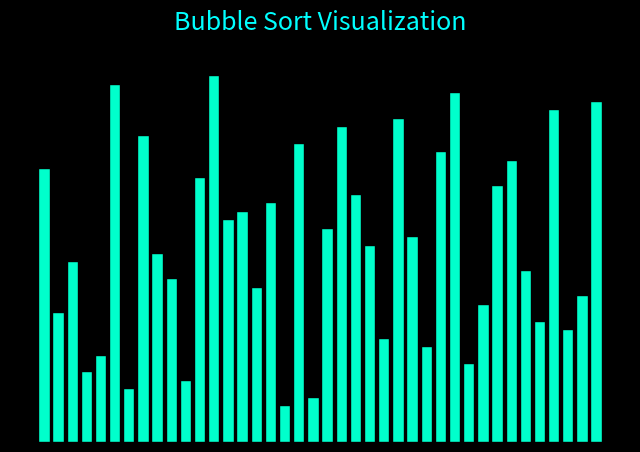

The matplotlib source for this figure: (Note: this script raises an exception after producing the figure.)
import matplotlib.pyplot as plt
import matplotlib.animation as animation
import numpy as np
import os

# Set dark background for that tech aesthetic
plt.style.use('dark_background')

# --- Bubble Sort Generator ---
def bubble_sort(arr):
    n = len(arr)
    for i in range(n):
        for j in range(0, n-i-1):
            yield arr, j, j+1  # Yield current array and indices being compared
            if arr[j] > arr[j+1]:
                arr[j], arr[j+1] = arr[j+1], arr[j]
                yield arr, j, j+1

N = 40
array = np.linspace(10, 100, N)
np.random.shuffle(array)
generator = bubble_sort(array)

fig, ax = plt.subplots(figsize=(8, 5))
ax.set_title("Bubble Sort Visualization", fontsize=18, color="cyan", pad=20)
ax.axis('off')  # Hide axes for a clean look

# Create initial bar chart
bars = ax.bar(range(len(array)), array, color="#00ffcc", edgecolor="black")

def update(frame_data):
    arr, idx1, idx2 = frame_data
    for rect, val in zip(bars, arr):
        rect.set_height(val)
        rect.set_color("#00ffcc")  # Reset to cyan
    
    # Highlight the ones being swapped/compared
    bars[idx1].set_color("#ff00ff") # Magenta
    bars[idx2].set_color("#ff00ff")
    return bars

anim = animation.FuncAnimation(
    fig, 
    update, 
    frames=generator, 
    interval=20, 
    repeat=False, 
    save_count=800
)

output_path = "/Users/vedang/.gemini/antigravity/brain/9e801190-e577-499f-9dba-6525f80853b3/generated_sort.mp4"
anim.save(output_path, writer='ffmpeg', fps=30)
print(f"Video saved to {output_path}")
